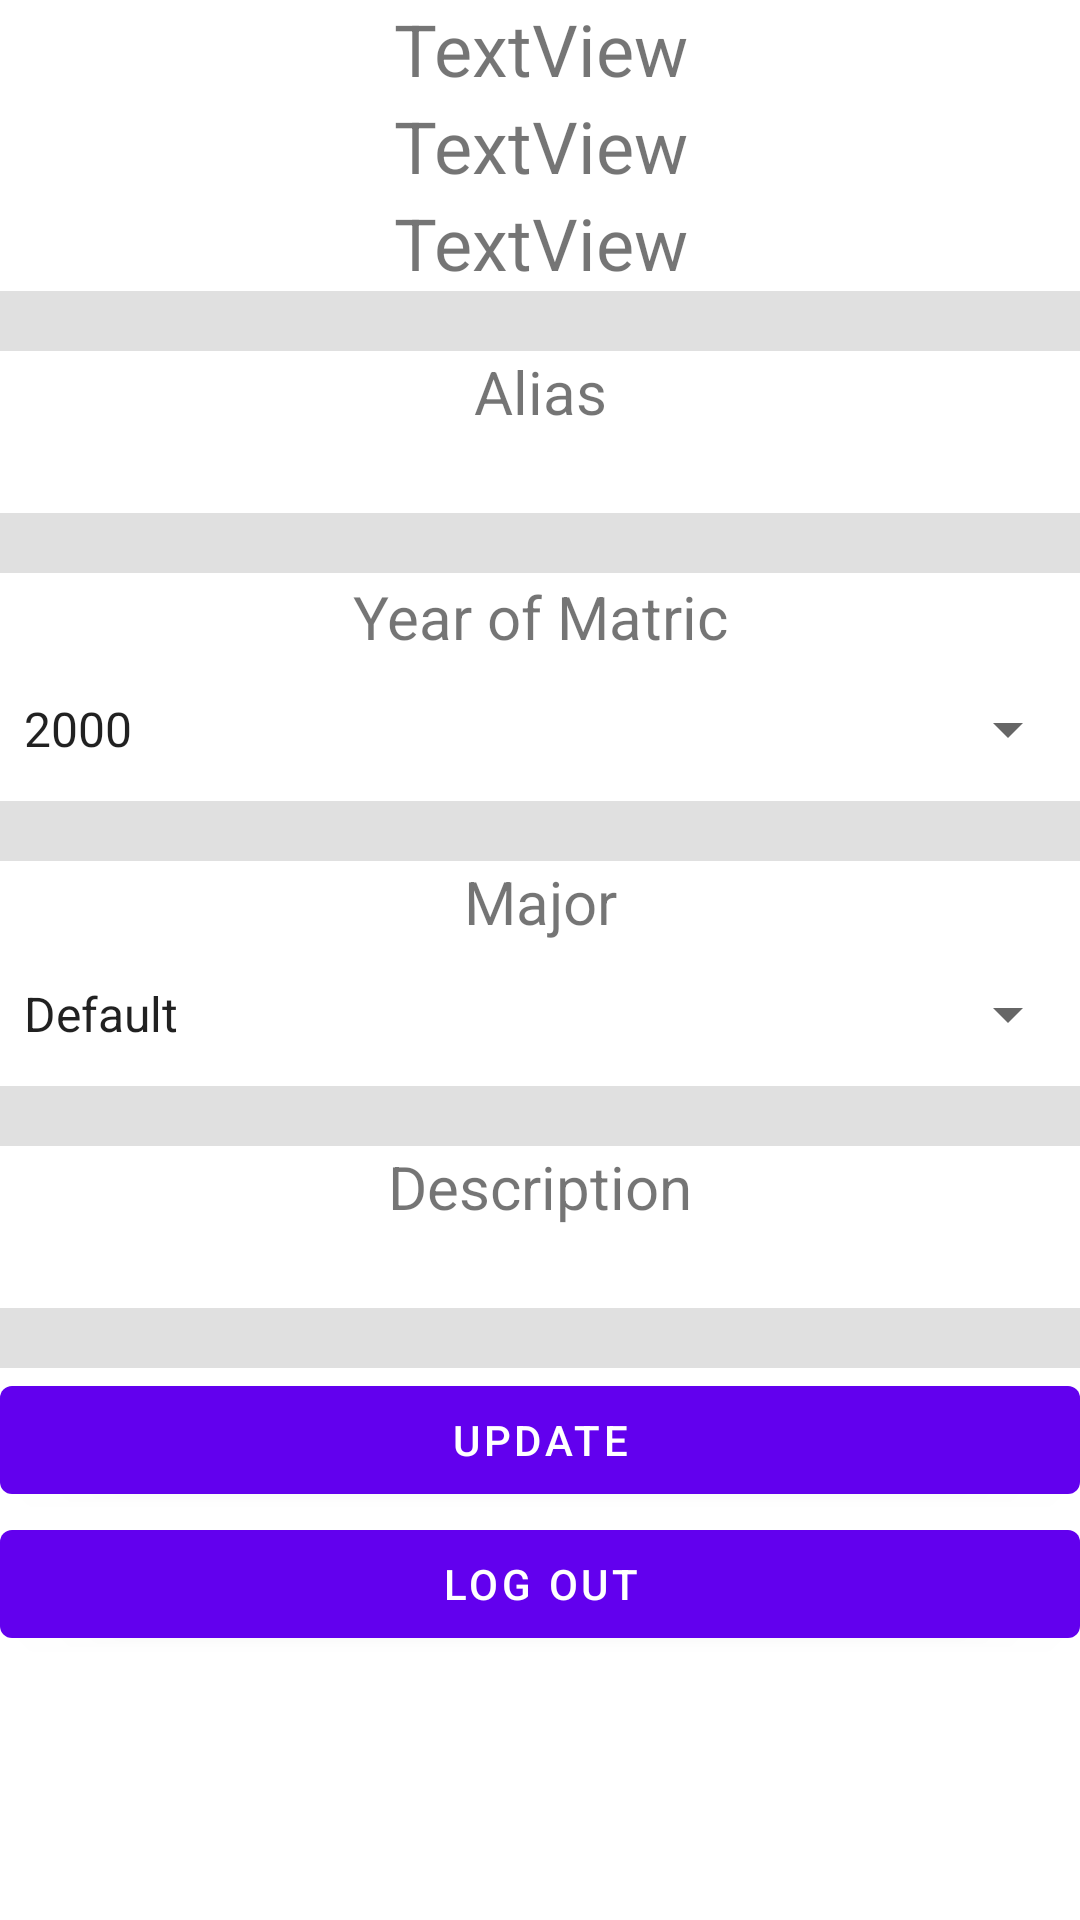

Reconstruct the res/layout file that produces this screen, plus the resources it refers to.
<!-- AndroidManifest.xml: application theme Theme.Parti -->
<!-- res/layout/fragment_my_profile.xml -->
<?xml version="1.0" encoding="utf-8"?>
<androidx.core.widget.NestedScrollView xmlns:android="http://schemas.android.com/apk/res/android"
    xmlns:app="http://schemas.android.com/apk/res-auto"
    xmlns:tools="http://schemas.android.com/tools"
    android:layout_width="match_parent"
    android:layout_height="match_parent"
    tools:context=".ui.main.MyProfileFragment">

    <LinearLayout
        android:layout_width="match_parent"
        android:layout_height="wrap_content"
        android:orientation="vertical">

        <androidx.constraintlayout.widget.ConstraintLayout
            android:id="@+id/constraint_layout_basic_data"
            android:layout_width="match_parent"
            android:layout_height="wrap_content">

            <ImageView
                android:id="@+id/image_my_profile"
                android:layout_width="match_parent"
                android:layout_height="wrap_content"
                android:maxHeight="415dp"
                app:layout_constraintEnd_toEndOf="parent"
                app:layout_constraintStart_toStartOf="parent"
                app:layout_constraintTop_toTopOf="parent"
                tools:src="@tools:sample/avatars" />

            <TextView
                android:id="@+id/input_my_profile_email"
                android:layout_width="match_parent"
                android:layout_height="wrap_content"
                android:editable="false"
                android:text="TextView"
                android:textAlignment="center"
                android:textSize="24sp"
                app:layout_constraintEnd_toEndOf="parent"
                app:layout_constraintStart_toStartOf="parent"
                app:layout_constraintTop_toBottomOf="@+id/image_my_profile" />

            <TextView
                android:id="@+id/input_my_profile_user_id"
                android:layout_width="match_parent"
                android:layout_height="wrap_content"
                android:editable="false"
                android:text="TextView"
                android:textAlignment="center"
                android:textSize="24sp"
                app:layout_constraintEnd_toEndOf="parent"
                app:layout_constraintStart_toStartOf="parent"
                app:layout_constraintTop_toBottomOf="@+id/input_my_profile_email" />

            <TextView
                android:id="@+id/input_my_profile_participation_points"
                android:layout_width="match_parent"
                android:layout_height="wrap_content"
                android:editable="false"
                android:text="TextView"
                android:textAlignment="center"
                android:textSize="24sp"
                app:layout_constraintEnd_toEndOf="parent"
                app:layout_constraintStart_toStartOf="parent"
                app:layout_constraintTop_toBottomOf="@+id/input_my_profile_user_id" />
        </androidx.constraintlayout.widget.ConstraintLayout>

        <androidx.constraintlayout.widget.ConstraintLayout
            android:id="@+id/constraint_layout_my_profile_alias"
            android:layout_width="match_parent"
            android:layout_height="wrap_content">

            <View
                android:id="@+id/divider_my_profile_alias"
                android:layout_width="match_parent"
                android:layout_height="20dp"
                android:background="?android:attr/listDivider"
                app:layout_constraintEnd_toEndOf="parent"
                app:layout_constraintStart_toStartOf="parent"
                app:layout_constraintTop_toTopOf="parent" />

            <TextView
                android:id="@+id/header_my_profile_alias"
                android:layout_width="match_parent"
                android:layout_height="wrap_content"
                android:editable="false"
                android:text="Alias"
                android:textAlignment="center"
                android:textSize="20sp"
                app:layout_constraintEnd_toEndOf="parent"
                app:layout_constraintStart_toStartOf="parent"
                app:layout_constraintTop_toBottomOf="@+id/divider_my_profile_alias" />

            <EditText
                android:id="@+id/input_my_profile_alias"
                android:layout_width="match_parent"
                android:layout_height="wrap_content"
                android:background="@android:color/transparent"
                android:editable="true"
                android:enabled="true"
                android:textSize="20sp"
                app:layout_constraintEnd_toEndOf="parent"
                app:layout_constraintStart_toStartOf="parent"
                app:layout_constraintTop_toBottomOf="@+id/header_my_profile_alias" />
        </androidx.constraintlayout.widget.ConstraintLayout>

        <androidx.constraintlayout.widget.ConstraintLayout
            android:id="@+id/constraint_layout_my_profile_year_of_matric"
            android:layout_width="match_parent"
            android:layout_height="wrap_content">

            <View
                android:id="@+id/divider_my_profile_year_of_matric"
                android:layout_width="match_parent"
                android:layout_height="@dimen/divider_height"
                android:background="?android:attr/listDivider"
                app:layout_constraintEnd_toEndOf="parent"
                app:layout_constraintStart_toStartOf="parent"
                app:layout_constraintTop_toTopOf="parent" />

            <TextView
                android:id="@+id/header_my_profile_year_of_matric"
                android:layout_width="match_parent"
                android:layout_height="wrap_content"
                android:layout_marginTop="1dp"
                android:editable="false"
                android:text="Year of Matric"
                android:textAlignment="center"
                android:textSize="20sp"
                app:layout_constraintEnd_toEndOf="parent"
                app:layout_constraintStart_toStartOf="parent"
                app:layout_constraintTop_toBottomOf="@+id/divider_my_profile_year_of_matric" />

            <Spinner
                android:id="@+id/spinner_my_profile_year_of_matric"
                android:layout_width="match_parent"
                android:layout_height="wrap_content"
                android:entries="@array/years_of_matric"
                android:minHeight="48dp"
                app:layout_constraintEnd_toEndOf="parent"
                app:layout_constraintStart_toStartOf="parent"
                app:layout_constraintTop_toBottomOf="@+id/header_my_profile_year_of_matric" />
        </androidx.constraintlayout.widget.ConstraintLayout>

        <androidx.constraintlayout.widget.ConstraintLayout
            android:id="@+id/constraint_layout_my_profile_major"
            android:layout_width="match_parent"
            android:layout_height="wrap_content">

            <View
                android:id="@+id/divider_my_profile_major"
                android:layout_width="match_parent"
                android:layout_height="@dimen/divider_height"
                android:background="?android:attr/listDivider"
                app:layout_constraintEnd_toEndOf="parent"
                app:layout_constraintStart_toStartOf="parent"
                app:layout_constraintTop_toTopOf="parent" />

            <TextView
                android:id="@+id/header_my_profile_major"
                android:layout_width="match_parent"
                android:layout_height="wrap_content"
                android:editable="false"
                android:text="Major"
                android:textAlignment="center"
                android:textSize="20sp"
                app:layout_constraintEnd_toEndOf="parent"
                app:layout_constraintStart_toStartOf="parent"
                app:layout_constraintTop_toBottomOf="@+id/divider_my_profile_major" />

            <Spinner
                android:id="@+id/spinner_my_profile_major"
                android:layout_width="match_parent"
                android:layout_height="wrap_content"
                android:entries="@array/majors"
                android:minHeight="48dp"
                app:layout_constraintEnd_toEndOf="parent"
                app:layout_constraintStart_toStartOf="parent"
                app:layout_constraintTop_toBottomOf="@+id/header_my_profile_major" />
        </androidx.constraintlayout.widget.ConstraintLayout>

        <androidx.constraintlayout.widget.ConstraintLayout
            android:id="@+id/constraint_layout_my_profile_description"
            android:layout_width="match_parent"
            android:layout_height="wrap_content">

            <View
                android:id="@+id/divider_my_profile_description"
                android:layout_width="match_parent"
                android:layout_height="@dimen/divider_height"
                android:background="?android:attr/listDivider"
                app:layout_constraintStart_toStartOf="parent"
                app:layout_constraintTop_toTopOf="parent" />

            <TextView
                android:id="@+id/header_my_profile_description"
                android:layout_width="match_parent"
                android:layout_height="wrap_content"
                android:editable="false"
                android:text="Description"
                android:textAlignment="center"
                android:textSize="20sp"
                app:layout_constraintEnd_toEndOf="parent"
                app:layout_constraintStart_toStartOf="parent"
                app:layout_constraintTop_toBottomOf="@+id/divider_my_profile_description" />

            <EditText
                android:id="@+id/input_my_profile_description"
                android:layout_width="match_parent"
                android:layout_height="wrap_content"
                android:background="@android:color/transparent"
                android:editable="true"
                android:enabled="true"
                android:textSize="20sp"
                app:layout_constraintEnd_toEndOf="parent"
                app:layout_constraintStart_toStartOf="parent"
                app:layout_constraintTop_toBottomOf="@+id/header_my_profile_description" />
        </androidx.constraintlayout.widget.ConstraintLayout>

        <androidx.constraintlayout.widget.ConstraintLayout
            android:id="@+id/constraint_layout_my_profile_buttons"
            android:layout_width="match_parent"
            android:layout_height="wrap_content">

            <View
                android:id="@+id/divider_my_profile_buttons"
                android:layout_width="match_parent"
                android:layout_height="@dimen/divider_height"
                android:background="?android:attr/listDivider"
                app:layout_constraintEnd_toEndOf="parent"
                app:layout_constraintStart_toStartOf="parent"
                app:layout_constraintTop_toTopOf="parent" />

            <Button
                android:id="@+id/button_my_profile_update"
                android:layout_width="match_parent"
                android:layout_height="wrap_content"
                android:text="Update"
                app:layout_constraintEnd_toEndOf="parent"
                app:layout_constraintStart_toStartOf="parent"
                app:layout_constraintTop_toBottomOf="@+id/divider_my_profile_buttons" />

            <Button
                android:id="@+id/button_my_profile_logout"
                android:layout_width="match_parent"
                android:layout_height="wrap_content"
                android:text="Log Out"
                app:layout_constraintEnd_toEndOf="parent"
                app:layout_constraintStart_toStartOf="parent"
                app:layout_constraintTop_toBottomOf="@+id/button_my_profile_update" />
        </androidx.constraintlayout.widget.ConstraintLayout>

    </LinearLayout>
</androidx.core.widget.NestedScrollView>
<!-- resources referenced by this layout -->
<resources>
  <string-array name="majors">
          <item>Default</item>
          <item>Data Science and Economics</item>
          <item>Food Science and Technology</item>
          <item>Humanities and Sciences</item>
          <item>Pharmaceutical Science</item>
          <item>Philosophy, Politics, and Economics</item>
          <item>Business Administration (Accountancy)</item>
          <item>Business Administration</item>
          <item>Real Estate</item>
          <item>Business Analytics</item>
          <item>Computer Science</item>
          <item>Information Security</item>
          <item>Information Systems</item>
          <item>Computer Engineering</item>
          <item>Dentistry</item>
          <item>Architecture</item>
          <item>Engineering</item>
          <item>Industrial Design</item>
          <item>Landscape Architecture</item>
          <item>Law</item>
          <item>Medicine</item>
          <item>Nursing</item>
          <item>Pharmacy</item>
          <item>Music</item>
          <item>Other</item>
      </string-array>
  <string-array name="years_of_matric">
          <item>2000</item>
          <item>2001</item>
          <item>2002</item>
          <item>2003</item>
          <item>2004</item>
          <item>2005</item>
          <item>2006</item>
          <item>2007</item>
          <item>2008</item>
          <item>2009</item>
          <item>2010</item>
          <item>2011</item>
          <item>2012</item>
          <item>2013</item>
          <item>2014</item>
          <item>2015</item>
          <item>2016</item>
          <item>2017</item>
          <item>2018</item>
          <item>2019</item>
          <item>2020</item>
          <item>2021</item>
          <item>2022</item>
          <item>2023</item>
          <item>2024</item>
          <item>2025</item>
          <item>2026</item>
          <item>2027</item>
          <item>2028</item>
          <item>2029</item>
          <item>2030</item>
          <item>2031</item>
          <item>2032</item>
      </string-array>
  <dimen name="divider_height">20dp</dimen>
  <style name="Theme.Parti" parent="Theme.MaterialComponents.DayNight.DarkActionBar">
          
          <item name="colorPrimary">@color/purple_500</item>
          <item name="colorPrimaryVariant">@color/purple_700</item>
          <item name="colorOnPrimary">@color/white</item>
          
          <item name="colorSecondary">@color/teal_200</item>
          <item name="colorSecondaryVariant">@color/teal_700</item>
          <item name="colorOnSecondary">@color/black</item>
          
          <item name="android:statusBarColor" tools:targetApi="l">?attr/colorPrimaryVariant</item>
          
      </style>
  <!-- not gathered from this repository: default colours our renderer supplied (Android Studio template values) -->
  <color name="purple_500">#FF6200EE</color>
  <color name="purple_700">#FF3700B3</color>
  <color name="teal_200">#FF03DAC5</color>
  <color name="teal_700">#FF018786</color>
  <color name="black">#FF000000</color>
  <color name="white">#FFFFFFFF</color>
</resources>
